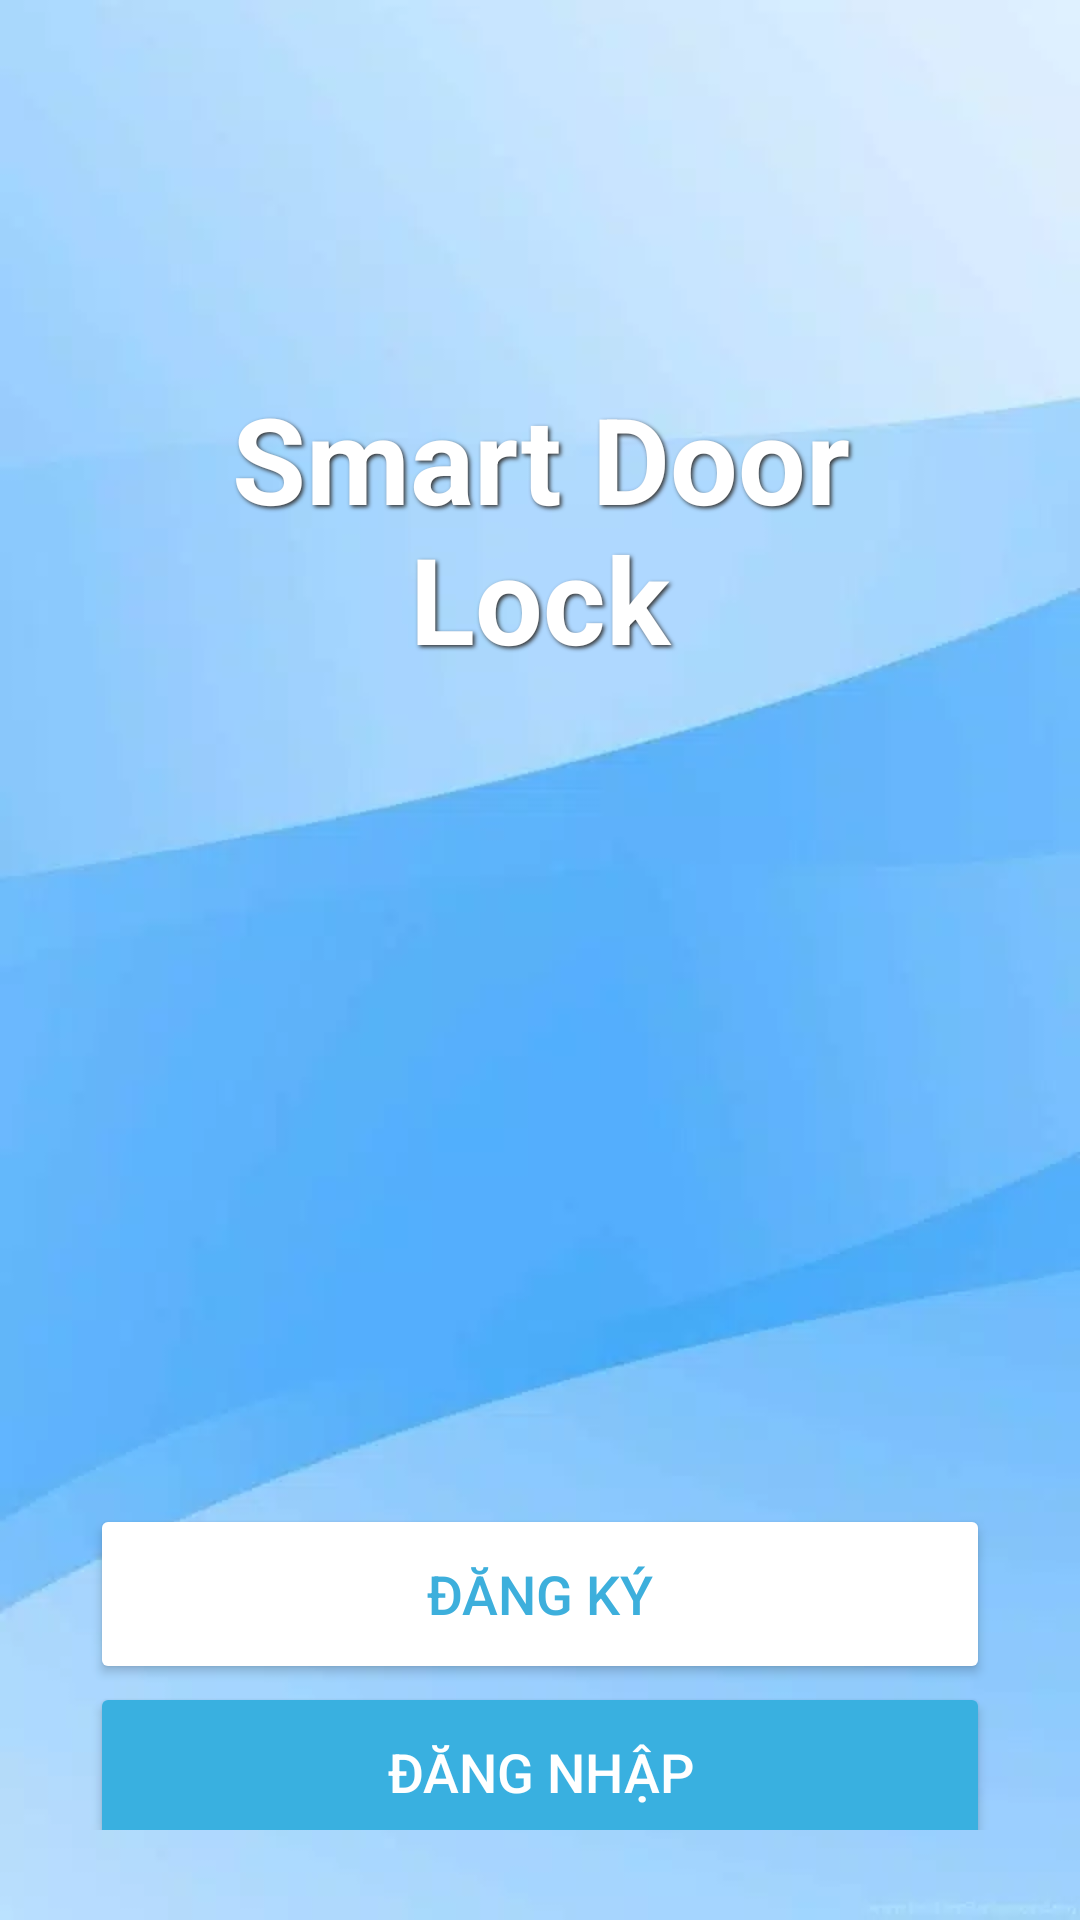

Android layout source for this screen:
<!-- AndroidManifest.xml: application theme Theme.SmartLockDoor -->
<!-- res/layout/fragment_welcome.xml -->
<?xml version="1.0" encoding="utf-8"?>
<layout xmlns:android="http://schemas.android.com/apk/res/android"
    xmlns:tools="http://schemas.android.com/tools"
    xmlns:app="http://schemas.android.com/apk/res-auto">

    <data>

    </data>

    <androidx.constraintlayout.widget.ConstraintLayout
        android:layout_width="match_parent"
        android:layout_height="match_parent"
        android:background="@drawable/background_login"
        android:padding="30dp"
        android:fitsSystemWindows="true"
        tools:context=".ui.welcome.WelcomeFragment">

        <TextView
            android:id="@+id/welcomeTitle"
            android:layout_width="match_parent"
            android:layout_height="wrap_content"
            android:shadowColor="#333"
            android:shadowDx="2"
            android:shadowDy="2"
            android:shadowRadius="3"
            android:text="@string/welcome_title"
            android:textAlignment="center"
            android:textColor="@color/white"
            android:textSize="40sp"
            android:textStyle="bold"
            app:layout_constraintBottom_toBottomOf="parent"
            app:layout_constraintTop_toTopOf="parent"
            app:layout_constraintVertical_bias="0.2"
            tools:layout_editor_absoluteX="0dp" />

        <Button
            android:id="@+id/register"
            android:layout_width="match_parent"
            android:layout_height="60dp"
            android:backgroundTint="@color/white"
            android:text="@string/signup"
            android:textColor="@color/my_light_primary"
            android:textSize="18sp"
            app:cornerRadius="20dp"
            app:layout_constraintBottom_toBottomOf="parent"
            app:layout_constraintTop_toBottomOf="@+id/welcomeTitle"
            app:layout_constraintVertical_bias="0.85" />

        <Button
            android:id="@+id/login"
            android:layout_width="match_parent"
            android:layout_height="60dp"
            android:layout_marginTop="10dp"
            android:backgroundTint="#39b0e0"
            android:text="@string/login"
            android:textColor="@color/white"
            android:textSize="18sp"
            app:cornerRadius="20dp"
            app:layout_constraintBottom_toBottomOf="parent"
            app:layout_constraintTop_toBottomOf="@+id/register" />

    </androidx.constraintlayout.widget.ConstraintLayout>
</layout>
<!-- resources referenced by this layout -->
<resources>
  <color name="my_light_primary">#3DAFDC</color>
  <color name="white">#FFFFFF</color>
  <!-- drawable background_login: png bitmap (drawable, 165162 bytes) -->
  <string name="login">Đăng nhập</string>
  <string name="signup">Đăng ký</string>
  <string name="welcome_title">Smart Door Lock</string>
  <style name="Theme.SmartLockDoor" parent="Base.Theme.SmartLockDoor" />
  <style name="Base.Theme.SmartLockDoor" parent="Theme.Material3.DayNight.NoActionBar">
          
          <item name="colorPrimary">@color/my_light_primary</item>
          <item name="colorPrimaryVariant">@color/primary_variant</item>
          <item name="bottomNavigationStyle">@color/my_light_primary</item>
      </style>
  <color name="primary_variant">#0097F3</color>
</resources>
